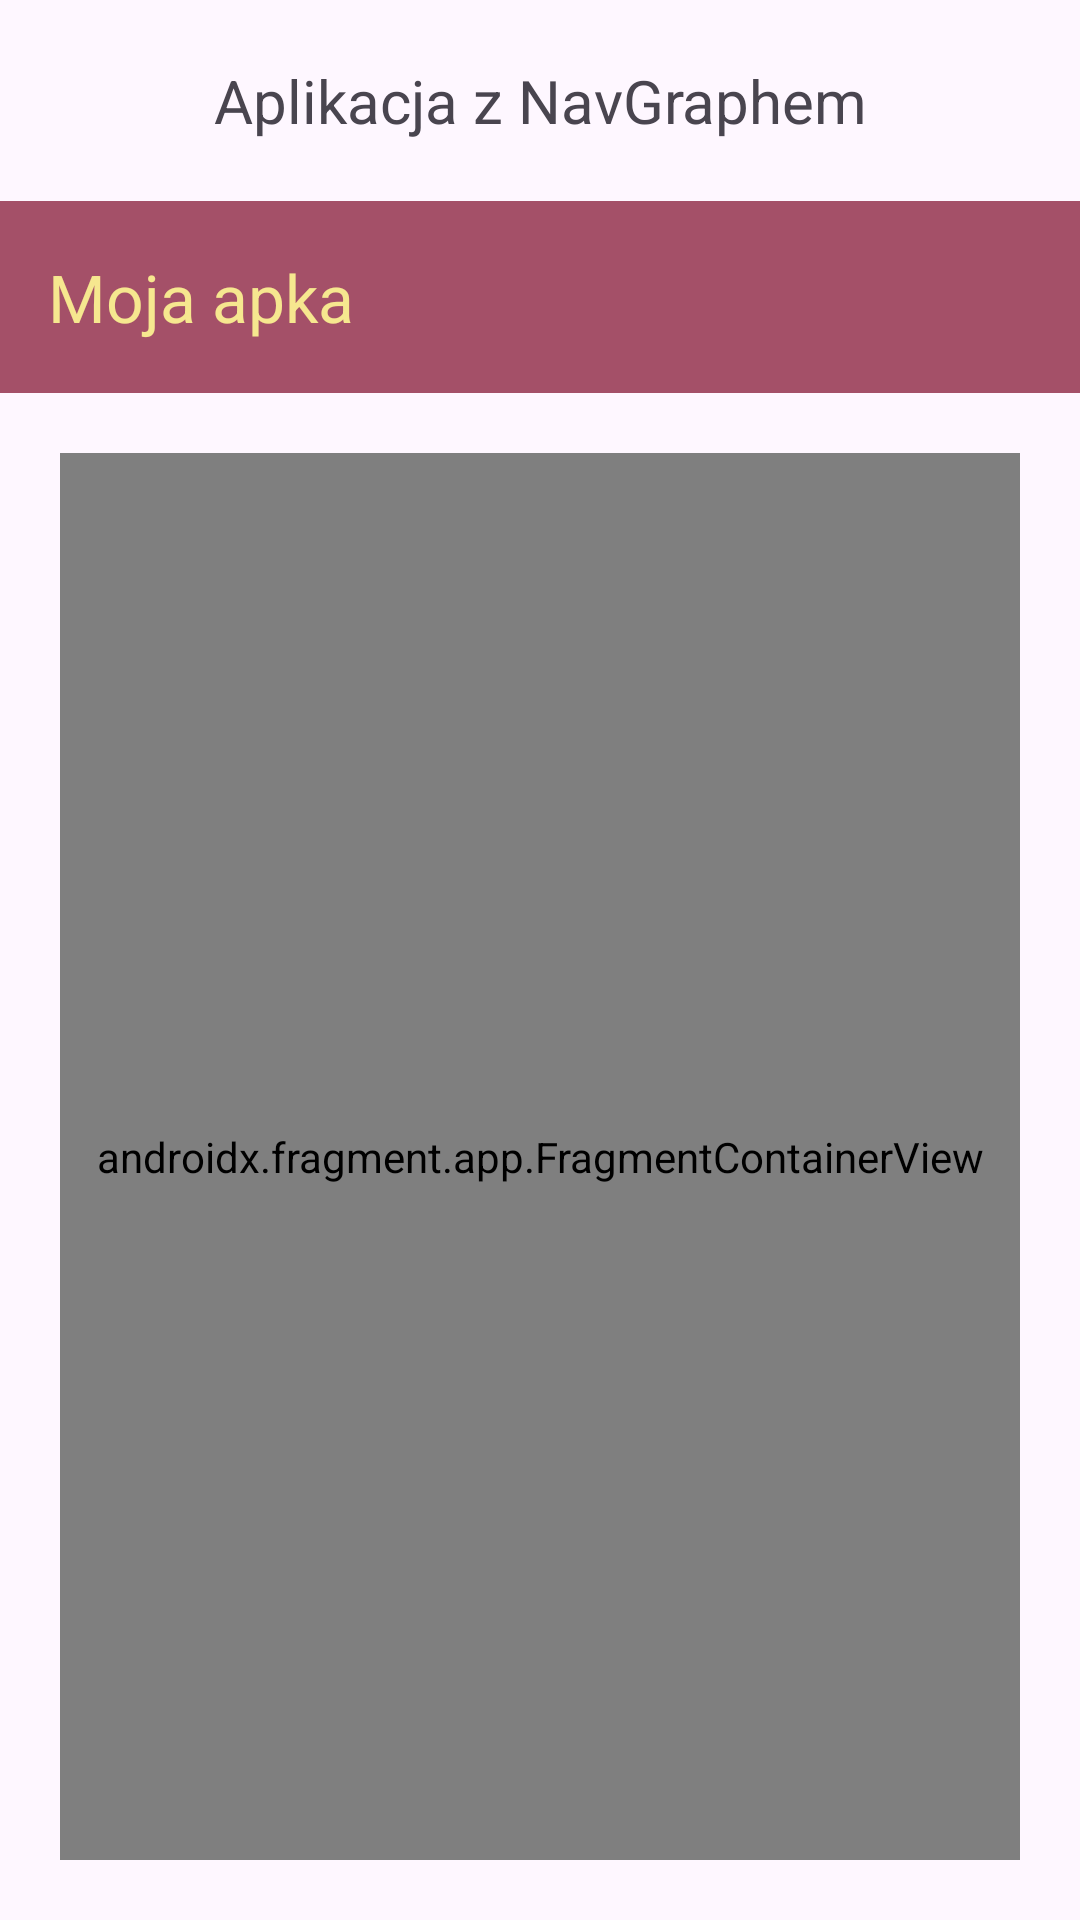

Here is an Android app screen rendered from its layout file. Give the layout XML and the strings, colors and styles it references.
<!-- AndroidManifest.xml: application theme Theme.Ivbgr2mynavigator -->
<!-- res/layout/activity_main.xml -->
<?xml version="1.0" encoding="utf-8"?>
<LinearLayout
    xmlns:android="http://schemas.android.com/apk/res/android"
    xmlns:app="http://schemas.android.com/apk/res-auto"
    xmlns:tools="http://schemas.android.com/tools"
    android:id="@+id/main"
    android:layout_width="match_parent"
    android:layout_height="match_parent"
    tools:context=".MainActivity"
    android:orientation="vertical"
    >
    <TextView
        android:layout_width="match_parent"
        android:layout_height="wrap_content"
        android:gravity="center"
        android:text="Aplikacja z NavGraphem"
        android:layout_margin="20dp"
        android:textSize="20sp"/>

    <com.google.android.material.appbar.MaterialToolbar
        android:id="@+id/toolbar"
        android:layout_width="match_parent"
        android:layout_height="?attr/actionBarSize"
        app:titleTextColor="#F6E78F"
        app:title="Moja apka"
        android:background="#A45068"/>

    <androidx.fragment.app.FragmentContainerView
        android:id="@+id/nav_host_fragment"
        android:layout_width="match_parent"
        android:layout_height="match_parent"
        android:layout_margin="20dp"
        android:name="androidx.navigation.fragment.NavHostFragment"
        app:navGraph="@navigation/nav_graph"
        app:defaultNavHost="true"
        />

</LinearLayout>
<!-- resources referenced by this layout -->
<resources>
  <style name="Theme.Ivbgr2mynavigator" parent="Base.Theme.Ivbgr2mynavigator" />
  <style name="Base.Theme.Ivbgr2mynavigator" parent="Theme.Material3.DayNight.NoActionBar">
          
          
      </style>
</resources>
